Run: headless pygame with SDL's dummy video driver; simulated clock (each Clock.tick advances the game by its frame time, no real sleeping); random seed 0; keys injected as events and as key.get_pressed() state; no mouse input.
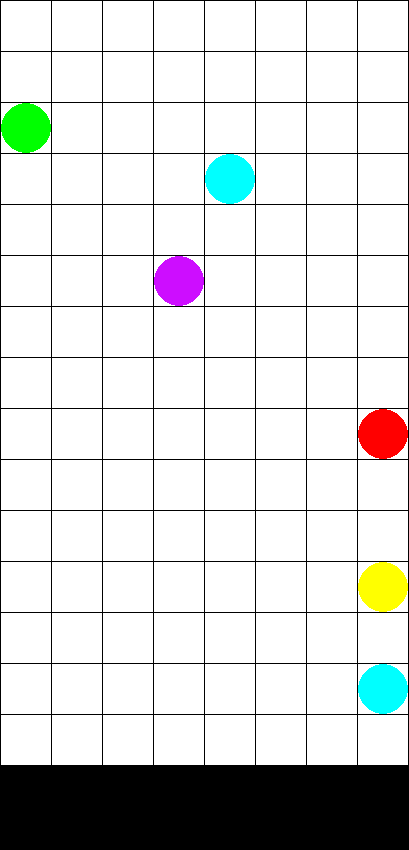
Frame 1 of 4 · flips 1–60 · no input
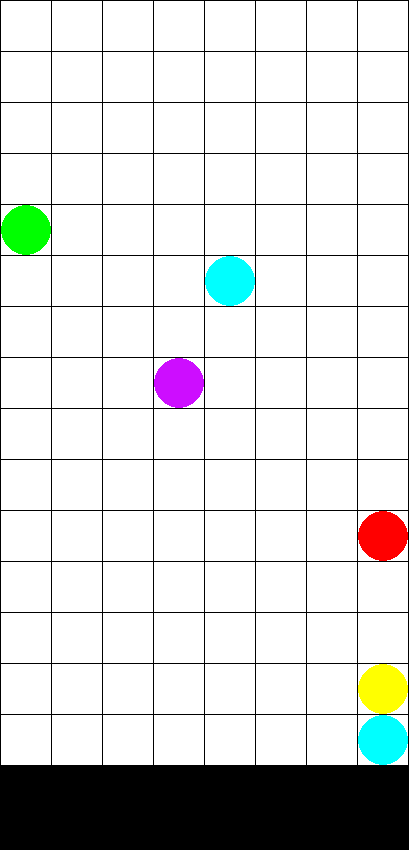
Frame 2 of 4 · flips 61–180 · tapped SPACE, RETURN · held RIGHT (→), D
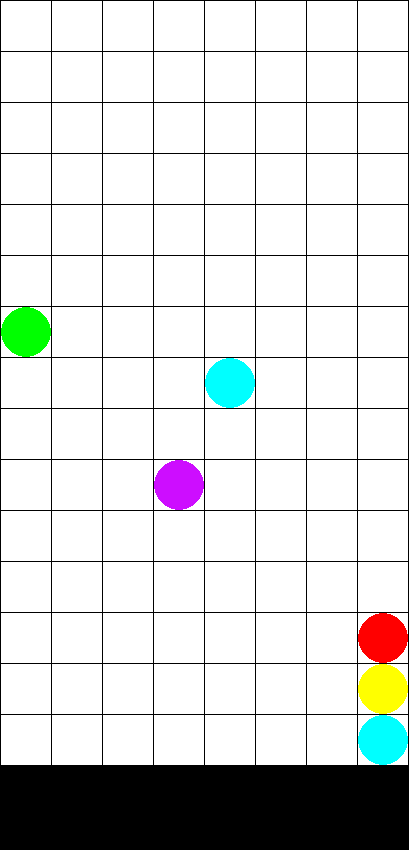
Frame 3 of 4 · flips 181–300 · held DOWN (↓), S
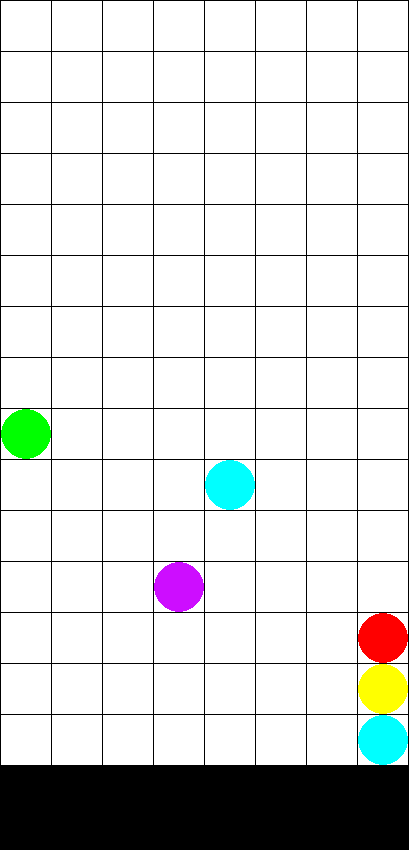
Frame 4 of 4 · flips 301–420 · held LEFT (←), A, UP (↑), W

The pygame program that drew these frames:

# WELCOME TO!
# ________  ___  ___      ___    ___ ________     
#|\   __  \|\  \|\  \    |\  \  /  /|\   __  \    
#\ \  \|\  \ \  \\\  \   \ \  \/  / | \  \|\  \   
# \ \   ____\ \  \\\  \   \ \    / / \ \  \\\  \  
#  \ \  \___|\ \  \\\  \   \/  /  /   \ \  \\\  \ 
#   \ \__\    \ \_______\__/  / /      \ \_______\
#    \|__|     \|_______|\___/ /        \|_______|
#                       \|___|/                   
# ________  ___  ___      ___    ___ ________     
#|\   __  \|\  \|\  \    |\  \  /  /|\   __  \    
#\ \  \|\  \ \  \\\  \   \ \  \/  / | \  \|\  \   
# \ \   ____\ \  \\\  \   \ \    / / \ \  \\\  \  
#  \ \  \___|\ \  \\\  \   \/  /  /   \ \  \\\  \ 
#   \ \__\    \ \_______\__/  / /      \ \_______\
#    \|__|     \|_______|\___/ /        \|_______|
#                       \|___|/                              


# A Tanner Balk and Brett Pirro Project

#TO-DO
# Make game grid, game grid needs to hold puyos, thinking 8x20 (160) tiles on grid 
# 
#
#
import pygame

#We Initialize the window handle, window name, and constants before Class and Function definitions for readablity

# Colors that will be used in the game
# Defining them as constants make the code much more readable
BLACK = (0, 0, 0)
WHITE = (255, 255, 255)
GREEN = (0, 255, 0)
RED = (255, 0, 0)
BLUE = (0, 255, 255)
PURPLE = (205, 13, 255)
GREY = (90, 90, 90)
YELLOW = (255, 255, 0)

# Sizes for the game grid draw function
gridWidth = 50
gridHeight = 50
gridMargin = 1

# Width and height for game window to be drawn 
width = 409
height = 850

# Displays the game window on the users screen
win = pygame.display.set_mode((width, height)) 

# Sets the Window name
pygame.display.set_caption("Client")


# The grid where the Puyos will live. The grid is 8x20 for 160 tiles to hold Puyos. Each tile can hold one Puyo.
class GameGrid():
    #Constructor for GameGrid Object
    def __init__(self):
        # List Comprehension 😎
        self.container = [["Empty" for x in range(8)] for y in range(15)]

    def drawGrid(self):
        for row in range(len(self.container)):
            for col in range(len(self.container[row])):
                if self.container[row][col] == "Empty":
                    pygame.draw.rect(win, WHITE, [(gridMargin + gridWidth) * col + gridMargin, (gridMargin + gridHeight) * row + gridMargin, gridWidth, gridHeight])
                if self.container[row][col] == "Green":
                    pygame.draw.circle(win, GREEN, [((gridMargin + gridWidth) * col + gridMargin)+25, ((gridMargin + gridHeight) * row + gridMargin)+25], 25)
                if self.container[row][col] == "Red":
                    pygame.draw.circle(win, RED, [((gridMargin + gridWidth) * col + gridMargin)+25, ((gridMargin + gridHeight) * row + gridMargin)+25],25)
                if self.container[row][col] == "Blue":   
                    pygame.draw.circle(win, BLUE, [((gridMargin + gridWidth) * col + gridMargin)+25, ((gridMargin + gridHeight) * row + gridMargin)+25],25)
                if self.container[row][col] == "Purple":
                    pygame.draw.circle(win, PURPLE, [((gridMargin + gridWidth) * col + gridMargin)+25, ((gridMargin + gridHeight) * row + gridMargin)+25],25)
                if self.container[row][col] == "Yellow":
                    pygame.draw.circle(win, YELLOW, [((gridMargin + gridWidth) * col + gridMargin)+25, ((gridMargin + gridHeight) * row + gridMargin)+25],25)  
    def gravity(self):
        for row in range(len(self.container)):
            for col in range(len(self.container[row])):
                
                if self.container[14-row][7-col] == "Green" or self.container[14-row][7-col] == "Red" or self.container[14-row][7-col] == "Blue" or self.container[14-row][7-col] == "Purple" or self.container[14-row][7-col] == "Yellow":
                    try:
                        if self.container[14-row+1][7-col] == "Empty":
                            self.container[14-row+1][7-col] = self.container[14-row][7-col]
                            self.container[14-row][7-col] = "Empty"
                    except:
                        pass

def redrawWindow():
    win.fill((255,255,255))
    pygame.display.update()


def main():
    run = True
    # Used to manage how fast the screen updates
    clock = pygame.time.Clock()
    # Instanciates the GameGrid Object
    grid = GameGrid()
    frames = 0
    grid.container[1][0] = "Green"
    grid.container[2][4] = "Blue"
    grid.container[4][3] = "Purple"
    grid.container[7][7] = "Red"
    grid.container[10][7] = "Yellow"
    grid.container[12][7] = "Blue"
    while run:
        clock.tick(60)  
        for event in pygame.event.get():
            if event.type == pygame.QUIT:
                    run = False
                    pygame.quit()
        # Draws the game grid
        frames += 1
        if frames == 60:
            grid.gravity()
            frames = 0

        grid.drawGrid()  
          
        # Updates the screen
        pygame.display.flip()
                  
    # Limit to 60 frames per second
    
main()
